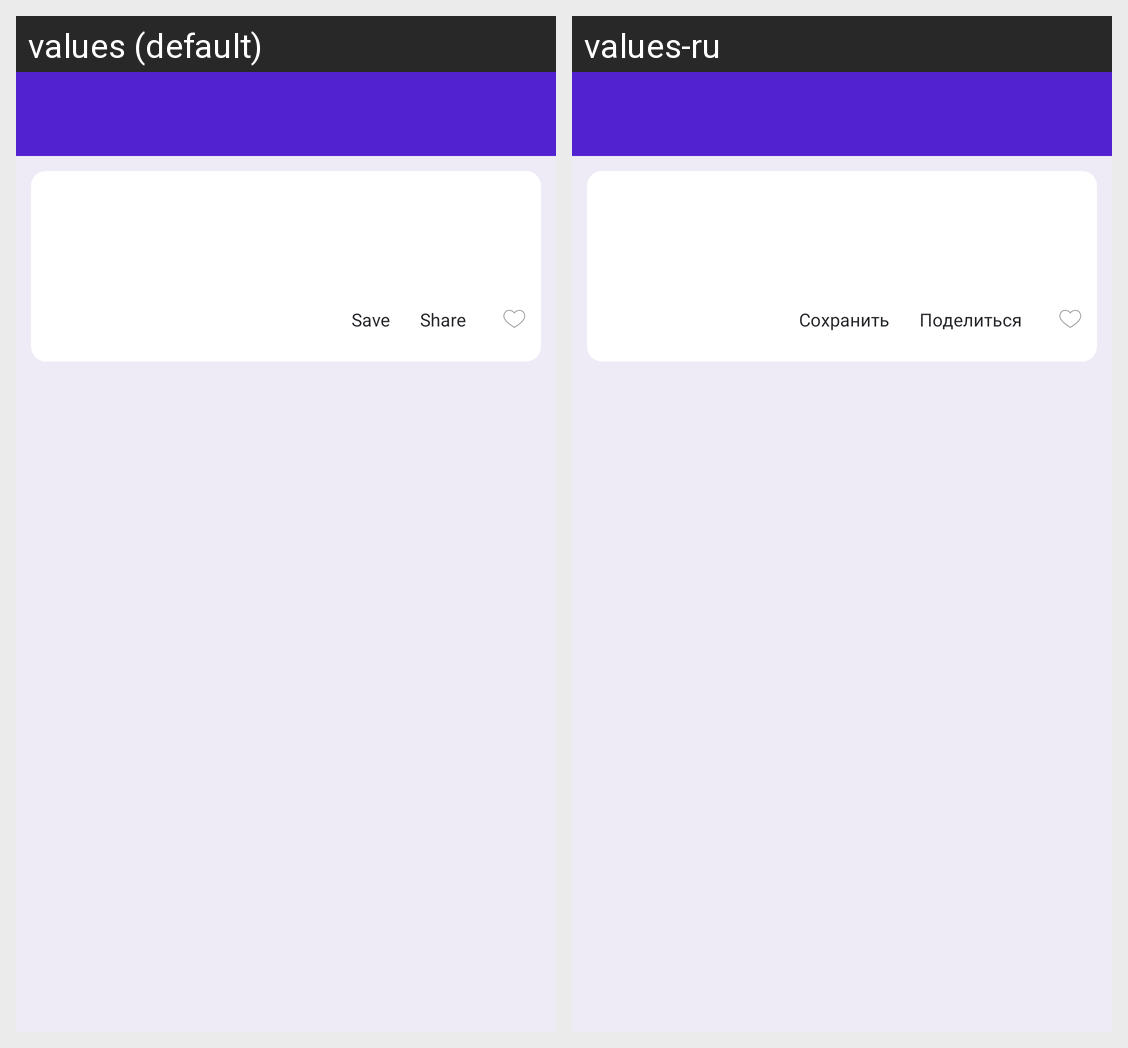

For this localized Android screen grid, give each drawn string resource with its value in every locale shown.
Android screen res/layout/info_news.xml rendered under 2 locales, left to right: values (default), values-ru. Device: Nexus 5 (rendered at 1080×1920; each locale shown at half size, 540×960, under a caption strip naming it); theme Theme.Humblr.
Strings drawn on this screen, with the default value and each locale's value (text and hints the layout hard-codes, and strings that could not be matched under every locale, appear in the picture but are not listed):

save
  values: Save
  values-ru: Сохранить

share
  values: Share
  values-ru: Поделиться
